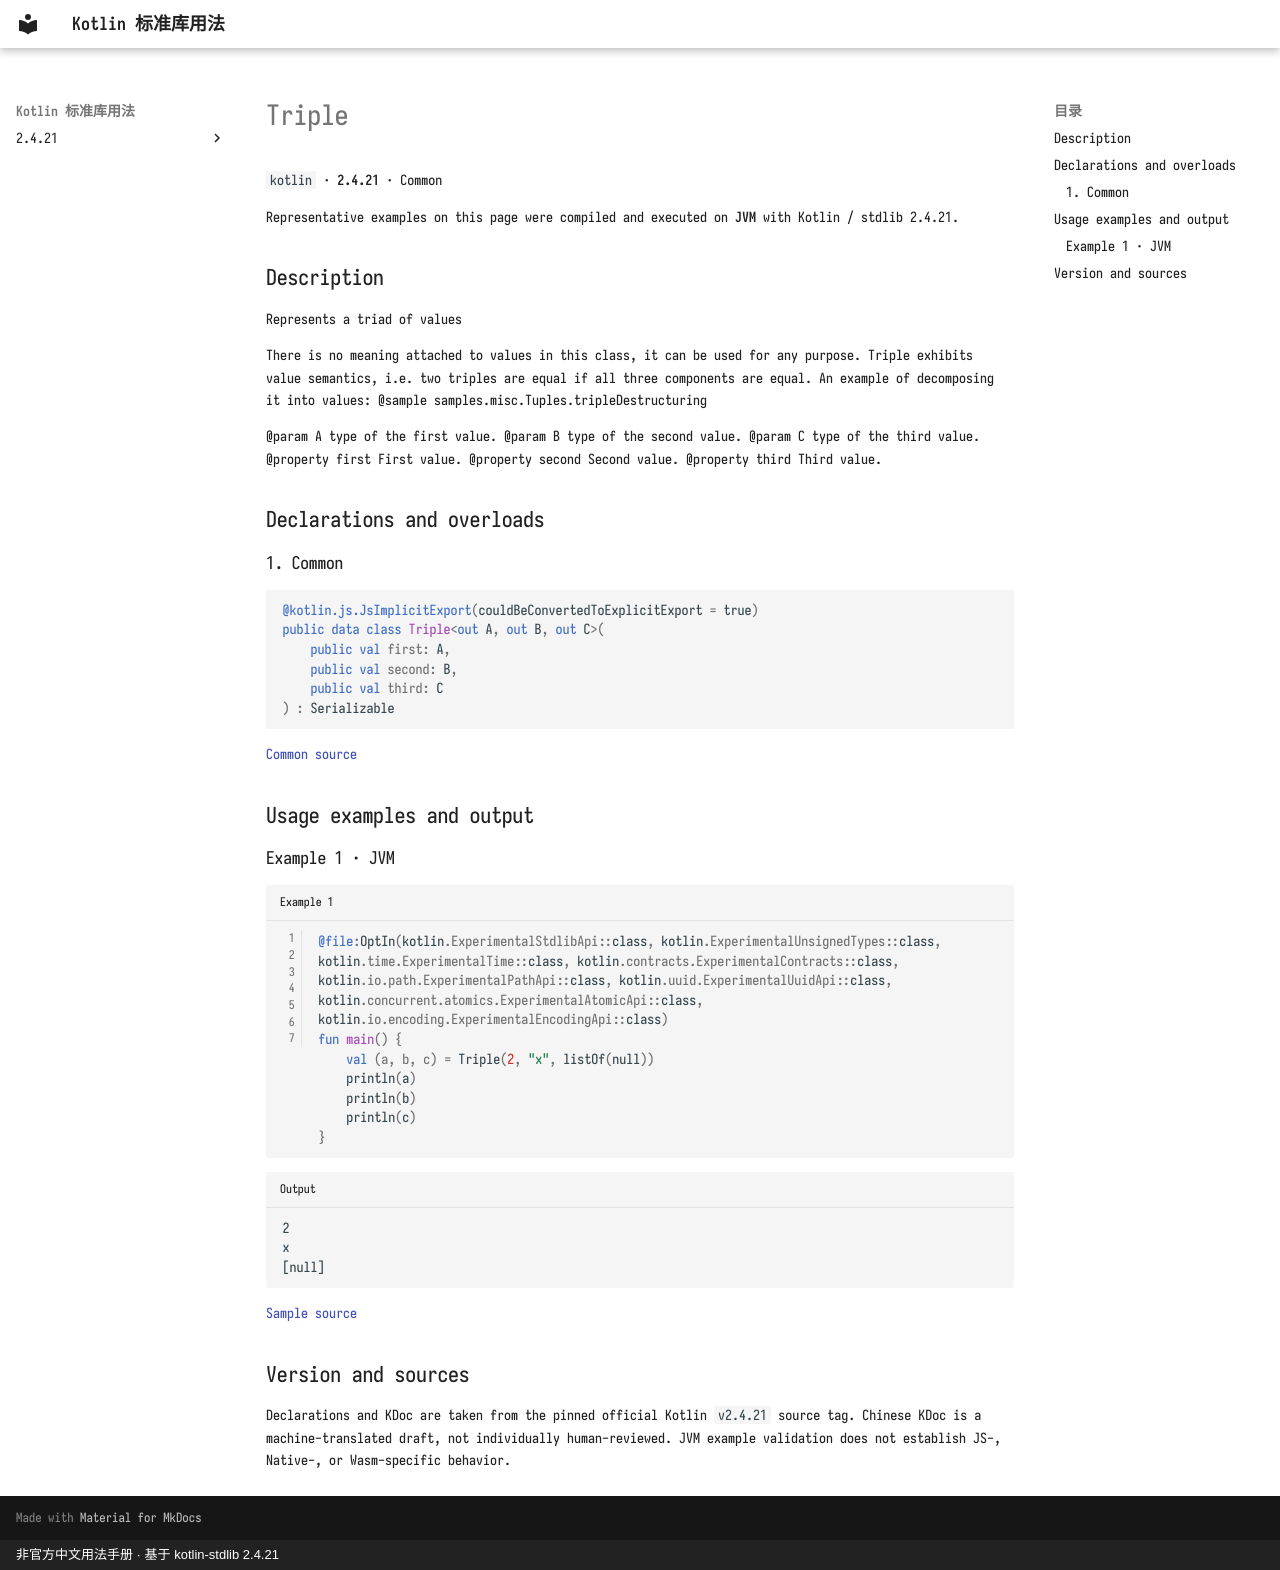

repository: oooooooko/kotlin-stdlib-docs · page: en/api/kotlin/triple--a29cdb61/index.html · generator: mkdocs · copyright: 非官方中文用法手册 · 基于 kotlin-stdlib 2.4.21

# Triple

`kotlin` · **2.4.21** · Common

Representative examples on this page were compiled and executed on **JVM** with Kotlin / stdlib 2.4.21.

## Description

Represents a triad of values

There is no meaning attached to values in this class, it can be used for any purpose.
Triple exhibits value semantics, i.e. two triples are equal if all three components are equal.
An example of decomposing it into values:
@sample samples.misc.Tuples.tripleDestructuring

@param A type of the first value.
@param B type of the second value.
@param C type of the third value.
@property first First value.
@property second Second value.
@property third Third value.

## Declarations and overloads

### 1. Common

```kotlin
@kotlin.js.JsImplicitExport(couldBeConvertedToExplicitExport = true)
public data class Triple<out A, out B, out C>(
    public val first: A,
    public val second: B,
    public val third: C
) : Serializable
```

[Common source](https://github.com/JetBrains/kotlin/blob/v2.4.21/libraries/stdlib/src/kotlin/util/Tuples.kt#L52)

## Usage examples and output

### Example 1 · JVM

```kotlin title="Example 1" linenums="1"
@file:OptIn(kotlin.ExperimentalStdlibApi::class, kotlin.ExperimentalUnsignedTypes::class, kotlin.time.ExperimentalTime::class, kotlin.contracts.ExperimentalContracts::class, kotlin.io.path.ExperimentalPathApi::class, kotlin.uuid.ExperimentalUuidApi::class, kotlin.concurrent.atomics.ExperimentalAtomicApi::class, kotlin.io.encoding.ExperimentalEncodingApi::class)
fun main() {
    val (a, b, c) = Triple(2, "x", listOf(null))
    println(a)
    println(b)
    println(c)
}
```

```text title="Output"
2
x
[null]
```

[Sample source](https://github.com/JetBrains/kotlin/blob/v2.4.21/libraries/stdlib/samples/test/samples/misc/tuples.kt#L15)

## Version and sources

Declarations and KDoc are taken from the pinned official Kotlin `v2.4.21` source tag. Chinese KDoc is a machine-translated draft, not individually human-reviewed. JVM example validation does not establish JS-, Native-, or Wasm-specific behavior.
